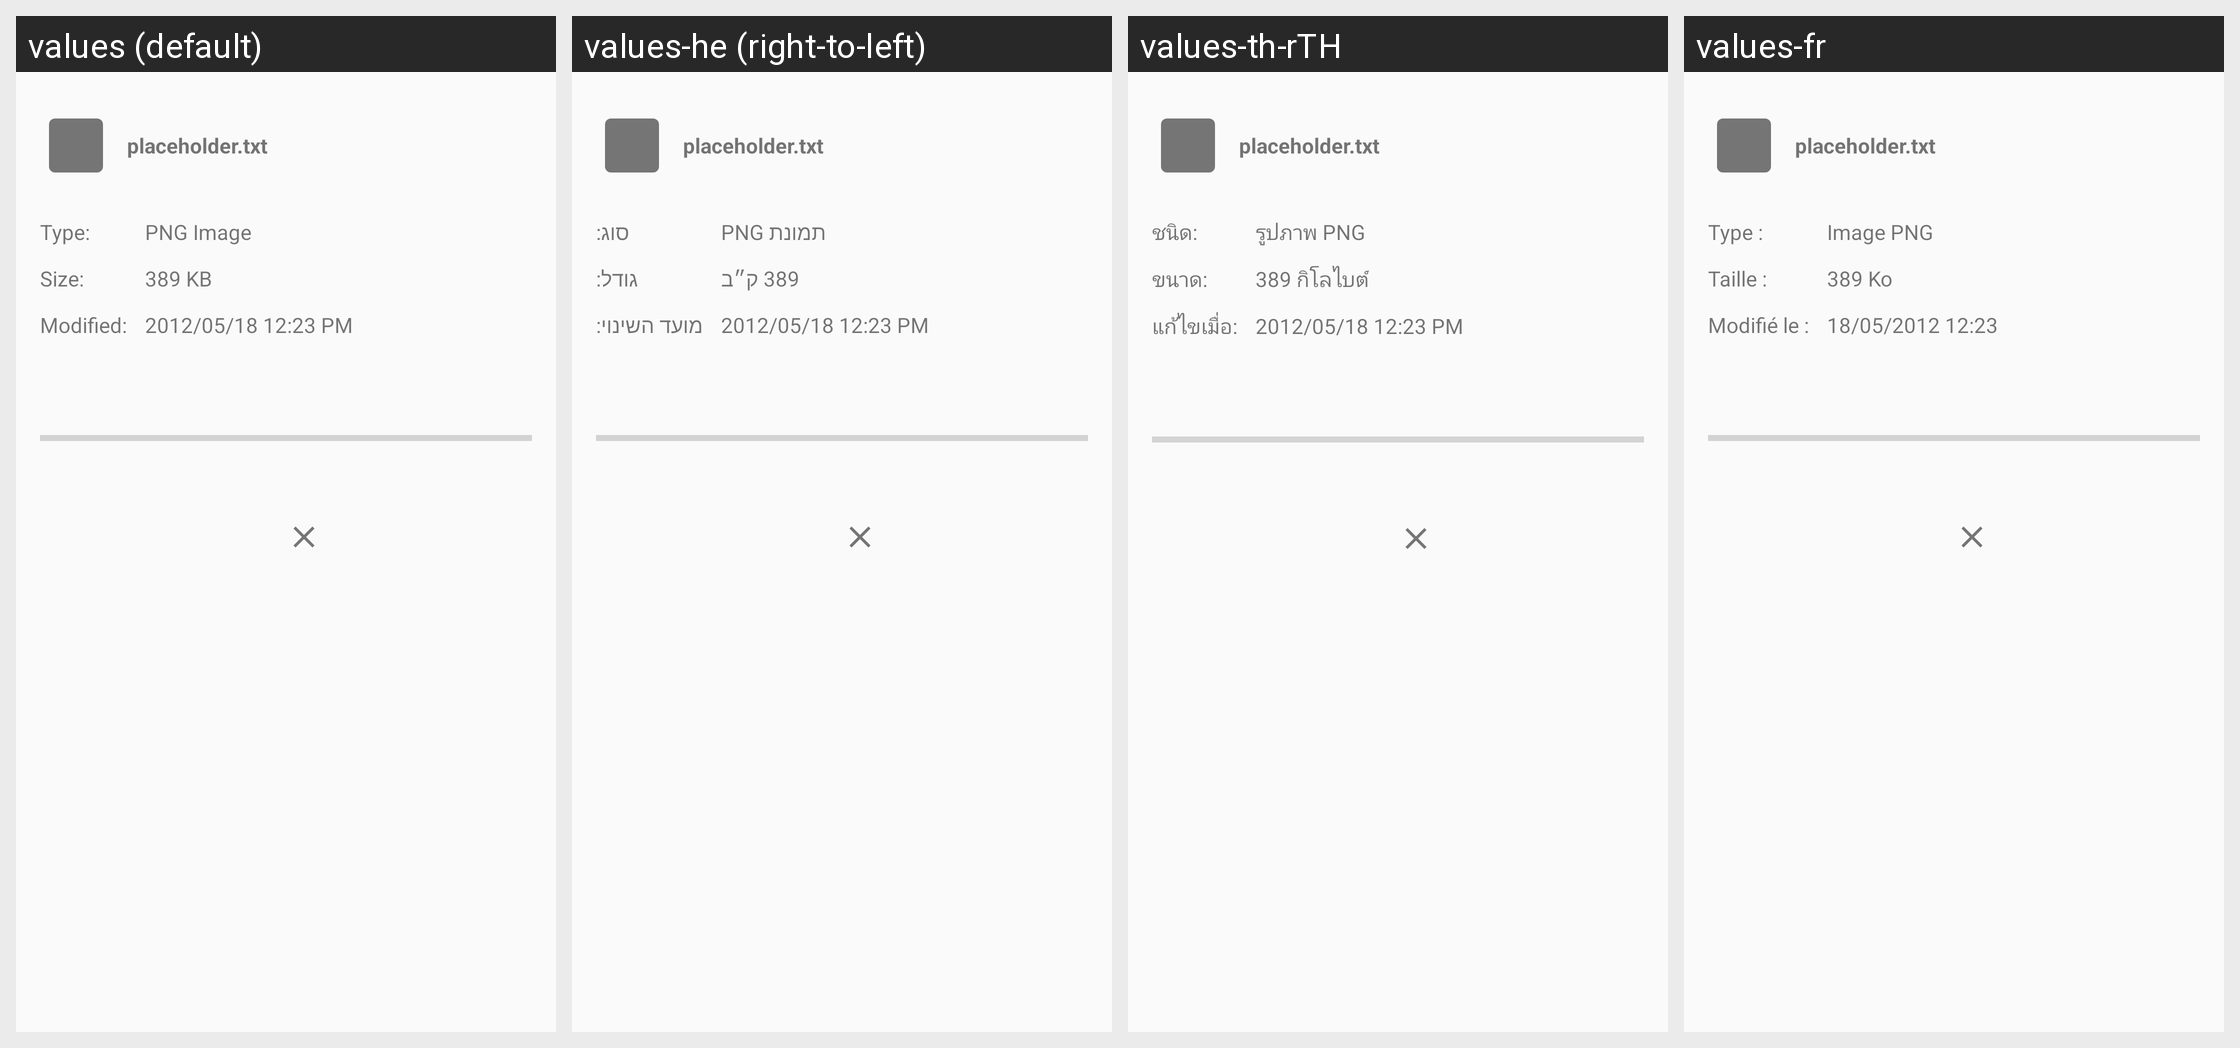

The same Android screen rendered under several of its app's locales, left to right. List the strings drawn on it with the default value and each locale's translation.
Android screen res/layout/file_details_fragment.xml rendered under 4 locales, left to right: values (default), values-he (right-to-left), values-th-rTH, values-fr. Device: Nexus 5 (rendered at 1080×1920; each locale shown at half size, 540×960, under a caption strip naming it); theme Theme.synox.
Other locales in the repository, not shown: values-bs, values-ca, values-cs-rCZ, values-de, values-de-rDE, values-en-rGB, values-eo, values-es, values-et-rEE, values-fi-rFI, values-hr, values-hu-rHU, values-it, values-ja-rJP, values-ko, values-lt-rLT, values-mk, values-nb-rNO, values-nl, values-pt-rBR, values-pt-rPT, values-ru, values-sl, values-sq, values-sv, values-tr, values-zh-rTW.
Strings drawn on this screen, with the default value and each locale's value (text and hints the layout hard-codes, and strings that could not be matched under every locale, appear in the picture but are not listed):

placeholder_filename
  values: placeholder.txt
  values-he: placeholder.txt
  values-th-rTH: placeholder.txt
  values-fr: placeholder.txt

filedetails_type
  values: Type:
  values-he: סוג:
  values-th-rTH: ชนิด:
  values-fr: Type :

filedetails_size
  values: Size:
  values-he: גודל:
  values-th-rTH: ขนาด:
  values-fr: Taille :

filedetails_modified
  values: Modified:
  values-he: מועד השינוי:
  values-th-rTH: แก้ไขเมื่อ:
  values-fr: Modifié le :

placeholder_filetype
  values: PNG Image
  values-he: תמונת PNG
  values-th-rTH: รูปภาพ PNG
  values-fr: Image PNG

placeholder_filesize
  values: 389 KB
  values-he: 389 ק״ב
  values-th-rTH: 389 กิโลไบต์
  values-fr: 389 Ko

placeholder_timestamp
  values: 2012/05/18 12:23 PM
  values-he: 2012/05/18 12:23 PM
  values-th-rTH: 2012/05/18 12:23 PM
  values-fr: 18/05/2012 12:23
